The GitHub repository farreledwin/medical-image-analysis-backend contains a labelled image folder "malignant" with 4 categories: ductal carcinoma, lobular carcinoma, mucinous carcinoma, papillary carcinoma. Examples follow, each with its label.

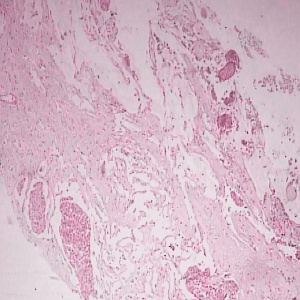
Label: mucinous carcinoma

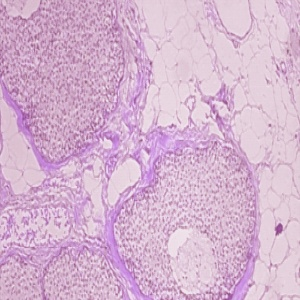
Label: ductal carcinoma

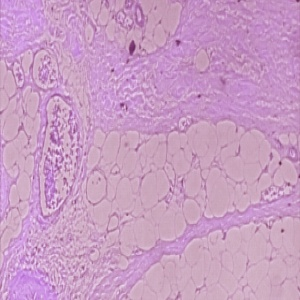
Label: ductal carcinoma

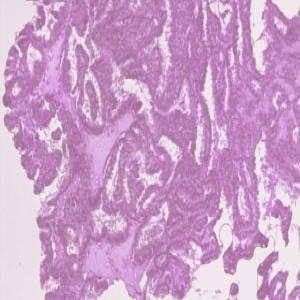
Label: papillary carcinoma

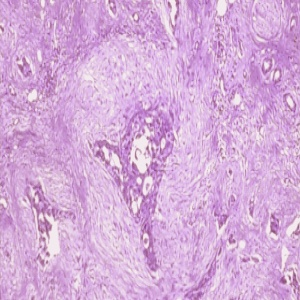
Label: ductal carcinoma

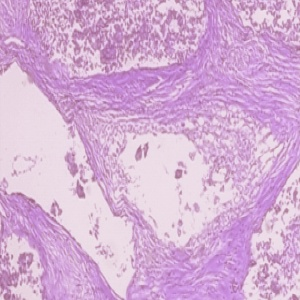
Label: ductal carcinoma
